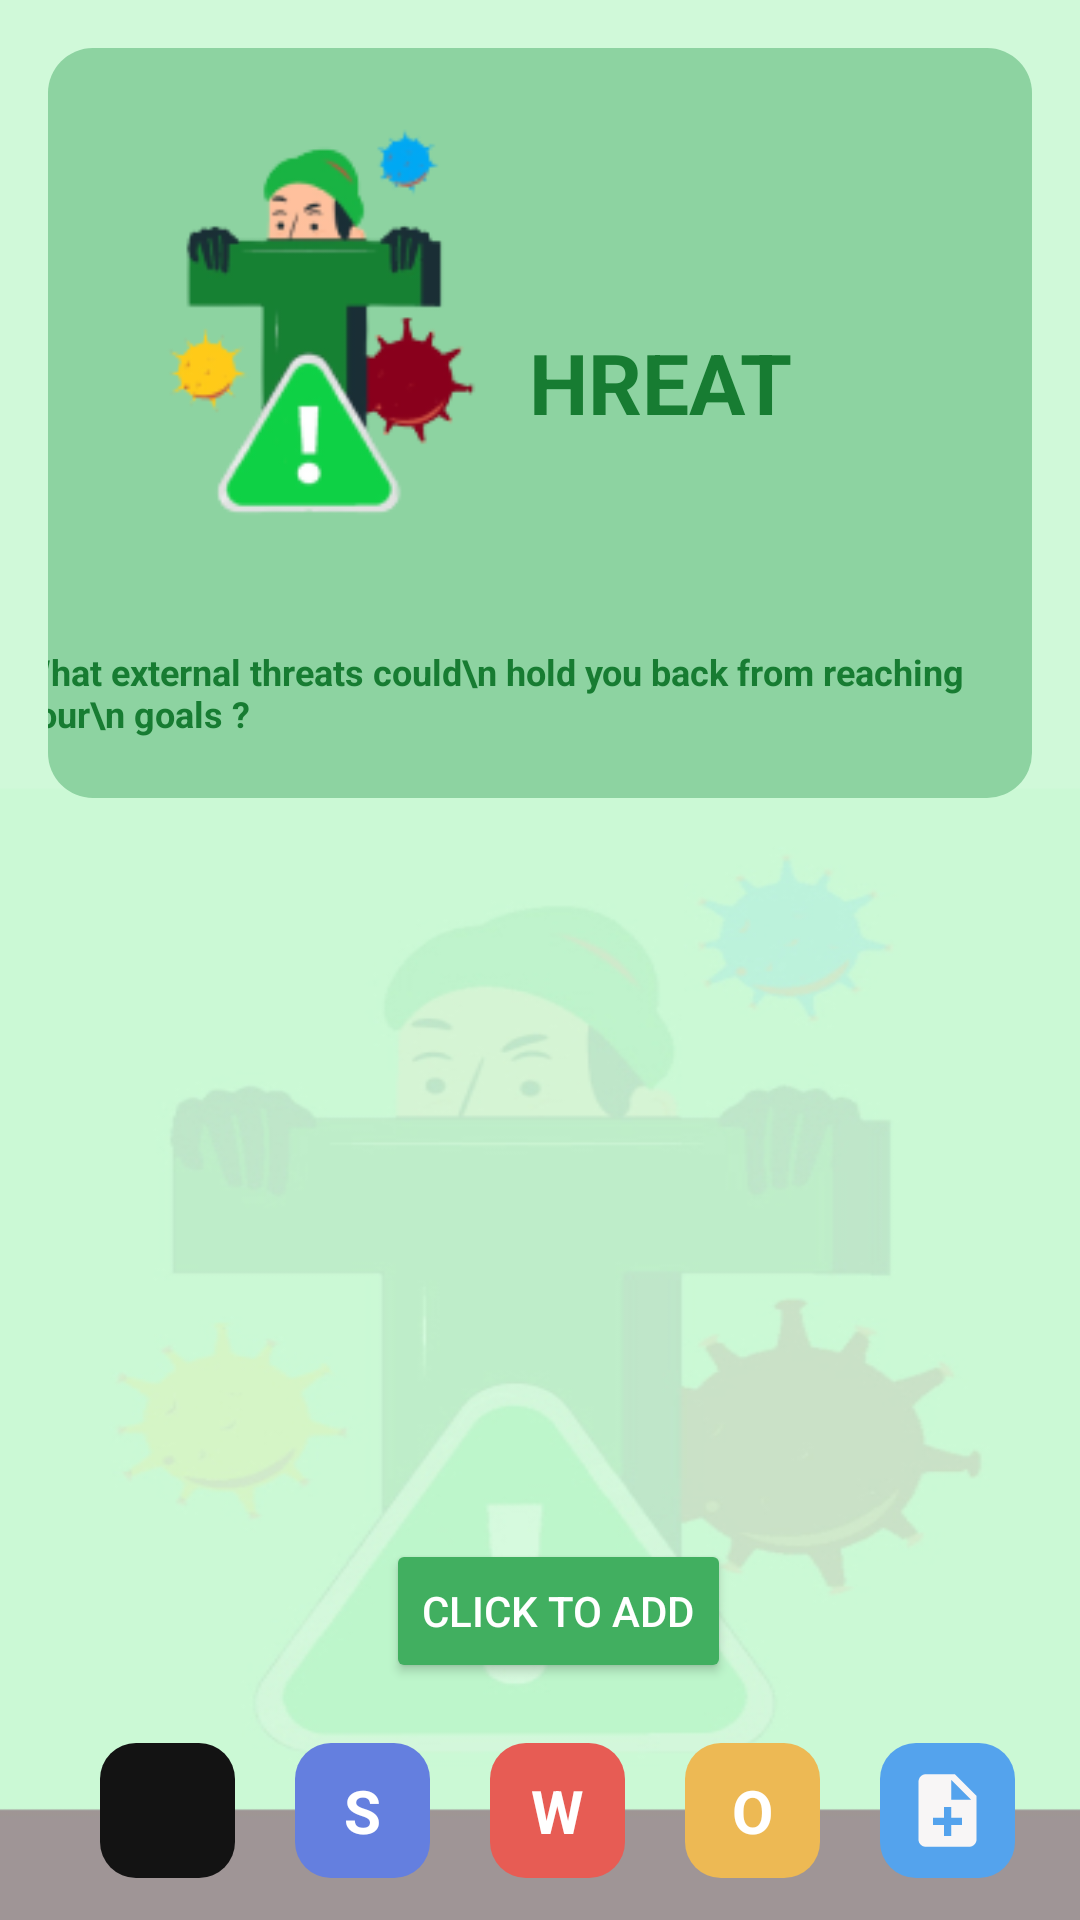

Produce the Android XML layout that renders to this screen, including the resource entries it uses.
<!-- AndroidManifest.xml: application theme Theme.Todotestapp -->
<!-- res/layout/activity_threat.xml -->
<?xml version="1.0" encoding="utf-8"?>
<androidx.constraintlayout.widget.ConstraintLayout xmlns:android="http://schemas.android.com/apk/res/android"
    xmlns:app="http://schemas.android.com/apk/res-auto"
    xmlns:tools="http://schemas.android.com/tools"
    android:layout_width="match_parent"
    android:layout_height="match_parent"
    android:background="@drawable/bg_threat"
    tools:context=".Threat">

    <androidx.constraintlayout.widget.ConstraintLayout
        android:id="@+id/constraintLayout"
        android:layout_width="match_parent"
        android:layout_height="250dp"
        android:layout_marginStart="16dp"
        android:layout_marginTop="16dp"
        android:layout_marginEnd="16dp"
        android:background="@drawable/threat_bgbox"
        app:layout_constraintEnd_toEndOf="parent"
        app:layout_constraintHorizontal_bias="0.0"
        app:layout_constraintStart_toStartOf="parent"
        app:layout_constraintTop_toTopOf="parent">


        <TextView
            android:id="@+id/countView"
            android:layout_width="40dp"
            android:layout_height="40dp"
            android:gravity="center"
            android:textStyle="bold"
            android:textSize="16sp"
            android:textColor="@color/threattext"
            android:layout_marginTop="6dp"
            android:layout_marginEnd="16dp"
            android:layout_marginBottom="20dp"
            android:background="@drawable/whitebox"

            app:layout_constraintEnd_toStartOf="@+id/textView4"
            app:layout_constraintTop_toTopOf="@+id/textView4" />

        <TextView
            android:id="@+id/textView4"
            android:layout_width="wrap_content"
            android:layout_height="wrap_content"
            android:layout_marginEnd="10dp"
            android:layout_marginBottom="20dp"
            android:text="What external threats could\n hold you back from reaching your\n goals ?"
            android:textColor="@color/threattext"
            android:textSize="12sp"
            android:textStyle="bold"
            app:layout_constraintBottom_toBottomOf="parent"
            app:layout_constraintEnd_toEndOf="parent" />

        <TextView
            android:id="@+id/textView"
            android:layout_width="wrap_content"
            android:layout_height="wrap_content"
            android:layout_marginBottom="28dp"
            android:layout_marginStart="-12dp"
            android:padding="7dp"
            android:text="HREAT"
            android:textColor="@color/threattext"
            android:textSize="28sp"
            android:textStyle="bold"
            app:layout_constraintBottom_toBottomOf="@+id/imageView3"
            app:layout_constraintStart_toEndOf="@+id/imageView3" />

        <ImageView
            android:id="@+id/imageView3"
            android:layout_width="150dp"
            android:layout_height="150dp"
            android:layout_marginStart="15dp"
            android:layout_marginTop="15dp"
            android:src="@drawable/threat"
            app:layout_constraintStart_toStartOf="parent"
            app:layout_constraintTop_toTopOf="parent" />

    </androidx.constraintlayout.widget.ConstraintLayout>

    <androidx.recyclerview.widget.RecyclerView
        android:id="@+id/recyclerView"
        android:layout_width="match_parent"
        android:layout_marginStart="7dp"
        android:layout_marginEnd="7dp"
        android:layout_height="0dp"
        android:nestedScrollingEnabled="true"
        app:layoutManager="androidx.recyclerview.widget.LinearLayoutManager"
        app:layout_constraintBottom_toTopOf="@+id/constraintLayout2"
        app:layout_constraintEnd_toEndOf="parent"
        app:layout_constraintStart_toStartOf="parent"
        app:layout_constraintTop_toBottomOf="@+id/constraintLayout" />

    <androidx.constraintlayout.widget.ConstraintLayout
        android:id="@+id/constraintLayout2"
        android:layout_width="match_parent"
        android:layout_height="wrap_content"
        android:paddingTop="10dp"
        android:layout_marginStart="2dp"
        android:layout_marginBottom="4dp"
        app:layout_constraintBottom_toBottomOf="parent"
        app:layout_constraintEnd_toEndOf="parent"
        app:layout_constraintHorizontal_bias="1.0"
        app:layout_constraintStart_toStartOf="parent">

        <Button
            android:id="@+id/adder"
            android:layout_width="wrap_content"
            android:layout_height="wrap_content"
            android:layout_marginTop="16dp"
            android:layout_marginBottom="10dp"
            android:text="Click to Add"
            android:textColor="@color/white"
            android:backgroundTint="@color/greenbtn"
            app:layout_constraintBottom_toTopOf="@+id/linearLayout"
            app:layout_constraintEnd_toEndOf="@+id/linearLayout"
            app:layout_constraintStart_toStartOf="@+id/linearLayout"
            />

        <LinearLayout
            android:id="@+id/linearLayout"
            android:layout_width="match_parent"
            android:layout_height="wrap_content"
            android:layout_marginStart="10dp"
            android:gravity="center"
            android:orientation="horizontal"
            app:layout_constraintBottom_toBottomOf="parent"
            app:layout_constraintHorizontal_weight="10"
            app:layout_constraintStart_toStartOf="parent"
            app:layout_constraintVertical_weight="10">

            <ImageView
                android:id="@+id/homenav"
                android:layout_width="45dp"
                android:layout_height="45dp"
                android:layout_margin="10dp"
                android:background="@drawable/sbtn"
                android:src="@drawable/home_icon"
                android:padding="8dp"
                android:textSize="20sp"
                android:textStyle="bold"
                android:clickable="true"/>

            <TextView
                android:id="@+id/strengthnav"
                android:layout_width="45dp"
                android:layout_height="45dp"
                android:layout_margin="10dp"
                android:background="@drawable/s_btn"
                android:text="S"
                android:textColor="@color/white"
                android:gravity="center"
                android:padding="8dp"
                android:textSize="20sp"
                android:textStyle="bold"
                android:clickable="true"/>

            <TextView
                android:id="@+id/weaknav"
                android:layout_width="45dp"
                android:layout_height="45dp"
                android:layout_margin="10dp"
                android:background="@drawable/wbtn"
                android:text="W"
                android:textColor="@color/white"
                android:gravity="center"
                android:padding="8dp"
                android:textSize="20sp"
                android:textStyle="bold"
                android:clickable="true"/>
            <TextView
                android:id="@+id/onav"
                android:layout_width="45dp"
                android:layout_height="45dp"
                android:layout_margin="10dp"
                android:background="@drawable/obtn"
                android:text="O"
                android:textColor="@color/white"
                android:gravity="center"
                android:padding="8dp"
                android:textSize="20sp"
                android:textStyle="bold"
                android:clickable="true"/>

            <ImageView
                android:id="@+id/todonav"
                android:layout_width="45dp"
                android:layout_height="45dp"
                android:layout_margin="10dp"
                android:background="@drawable/todobtn"
                android:src="@drawable/todo"
                android:padding="8dp"
                android:textSize="20sp"
                android:textStyle="bold"
                android:clickable="true"/>



        </LinearLayout>

    </androidx.constraintlayout.widget.ConstraintLayout>

</androidx.constraintlayout.widget.ConstraintLayout>
<!-- resources referenced by this layout -->
<resources>
  <color name="greenbtn">#41AF60</color>
  <color name="threattext">#177C32</color>
  <color name="white">#FFFFFFFF</color>
  <!-- drawable bg_threat: jpg bitmap (drawable, 40543 bytes) -->
  <!-- drawable obtn (drawable) -->
  <?xml version="1.0" encoding="utf-8"?>
  <shape xmlns:android="http://schemas.android.com/apk/res/android" android:shape="rectangle">
      <solid android:color="#EDB954"/>
      <corners android:radius="12dp"/>
  
  
  </shape>
  <!-- drawable s_btn (drawable) -->
  <?xml version="1.0" encoding="utf-8"?>
  <shape xmlns:android="http://schemas.android.com/apk/res/android" android:shape="rectangle">
      <solid android:color="#647FDF"/>
      <corners android:radius="12dp"/>
  </shape>
  <!-- drawable sbtn (drawable) -->
  <?xml version="1.0" encoding="utf-8"?>
  <shape xmlns:android="http://schemas.android.com/apk/res/android" android:shape="rectangle">
      <solid android:color="#131313"/>
      <corners android:radius="12dp"/>
  
  
  </shape>
  <!-- drawable threat: png bitmap (drawable, 16314 bytes) -->
  <!-- drawable threat_bgbox (drawable) -->
  <?xml version="1.0" encoding="utf-8"?>
  <shape xmlns:android="http://schemas.android.com/apk/res/android" android:shape="rectangle">
      <corners android:radius="15dp"/>
      <solid android:color="#8DD3A1"/>
  </shape>
  <!-- drawable todo (drawable) -->
  <vector android:autoMirrored="true" android:height="24dp"
      android:tint="#F8F6F6" android:viewportHeight="24"
      android:viewportWidth="24" android:width="24dp" xmlns:android="http://schemas.android.com/apk/res/android">
      <path android:fillColor="@android:color/white" android:pathData="M14,2L6,2c-1.1,0 -1.99,0.9 -1.99,2L4,20c0,1.1 0.89,2 1.99,2L18,22c1.1,0 2,-0.9 2,-2L20,8l-6,-6zM16,16h-3v3h-2v-3L8,16v-2h3v-3h2v3h3v2zM13,9L13,3.5L18.5,9L13,9z"/>
  </vector>
  <!-- drawable todobtn (drawable) -->
  <?xml version="1.0" encoding="utf-8"?>
  <shape xmlns:android="http://schemas.android.com/apk/res/android" android:shape="rectangle">
      <solid android:color="#54A3ED"/>
      <corners android:radius="12dp"/>
  
  
  </shape>
  <!-- drawable wbtn (drawable) -->
  <?xml version="1.0" encoding="utf-8"?>
  <shape xmlns:android="http://schemas.android.com/apk/res/android" android:shape="rectangle">
      <solid android:color="#E75C54"/>
      <corners android:radius="12dp"/>
  
  
  </shape>
  <!-- drawable whitebox (drawable) -->
  <?xml version="1.0" encoding="utf-8"?>
  <shape xmlns:android="http://schemas.android.com/apk/res/android" android:shape="rectangle">
      <solid android:color="@color/regbgboxc"/>
      <corners android:radius="25dp"/>
  
  
  </shape>
  <style name="Theme.Todotestapp" parent="Theme.MaterialComponents.DayNight.DarkActionBar">
          
          <item name="colorPrimary">@color/purple_500</item>
          <item name="colorPrimaryVariant">#2E2C32</item>
          <item name="colorOnPrimary">@color/white</item>
          
          <item name="colorSecondary">@color/teal_200</item>
          <item name="colorSecondaryVariant">@color/teal_700</item>
          <item name="colorOnSecondary">@color/black</item>
          
          <item name="android:statusBarColor">?attr/colorPrimaryVariant</item>
          
          <item name="android:navigationBarColor">#333232</item>
      </style>
  <color name="regbgboxc">#FFFFFFFF</color>
  <color name="purple_500">#FF6200EE</color>
  <color name="teal_200">#FF03DAC5</color>
  <color name="teal_700">#FF018786</color>
  <color name="black">#FF000000</color>
</resources>
